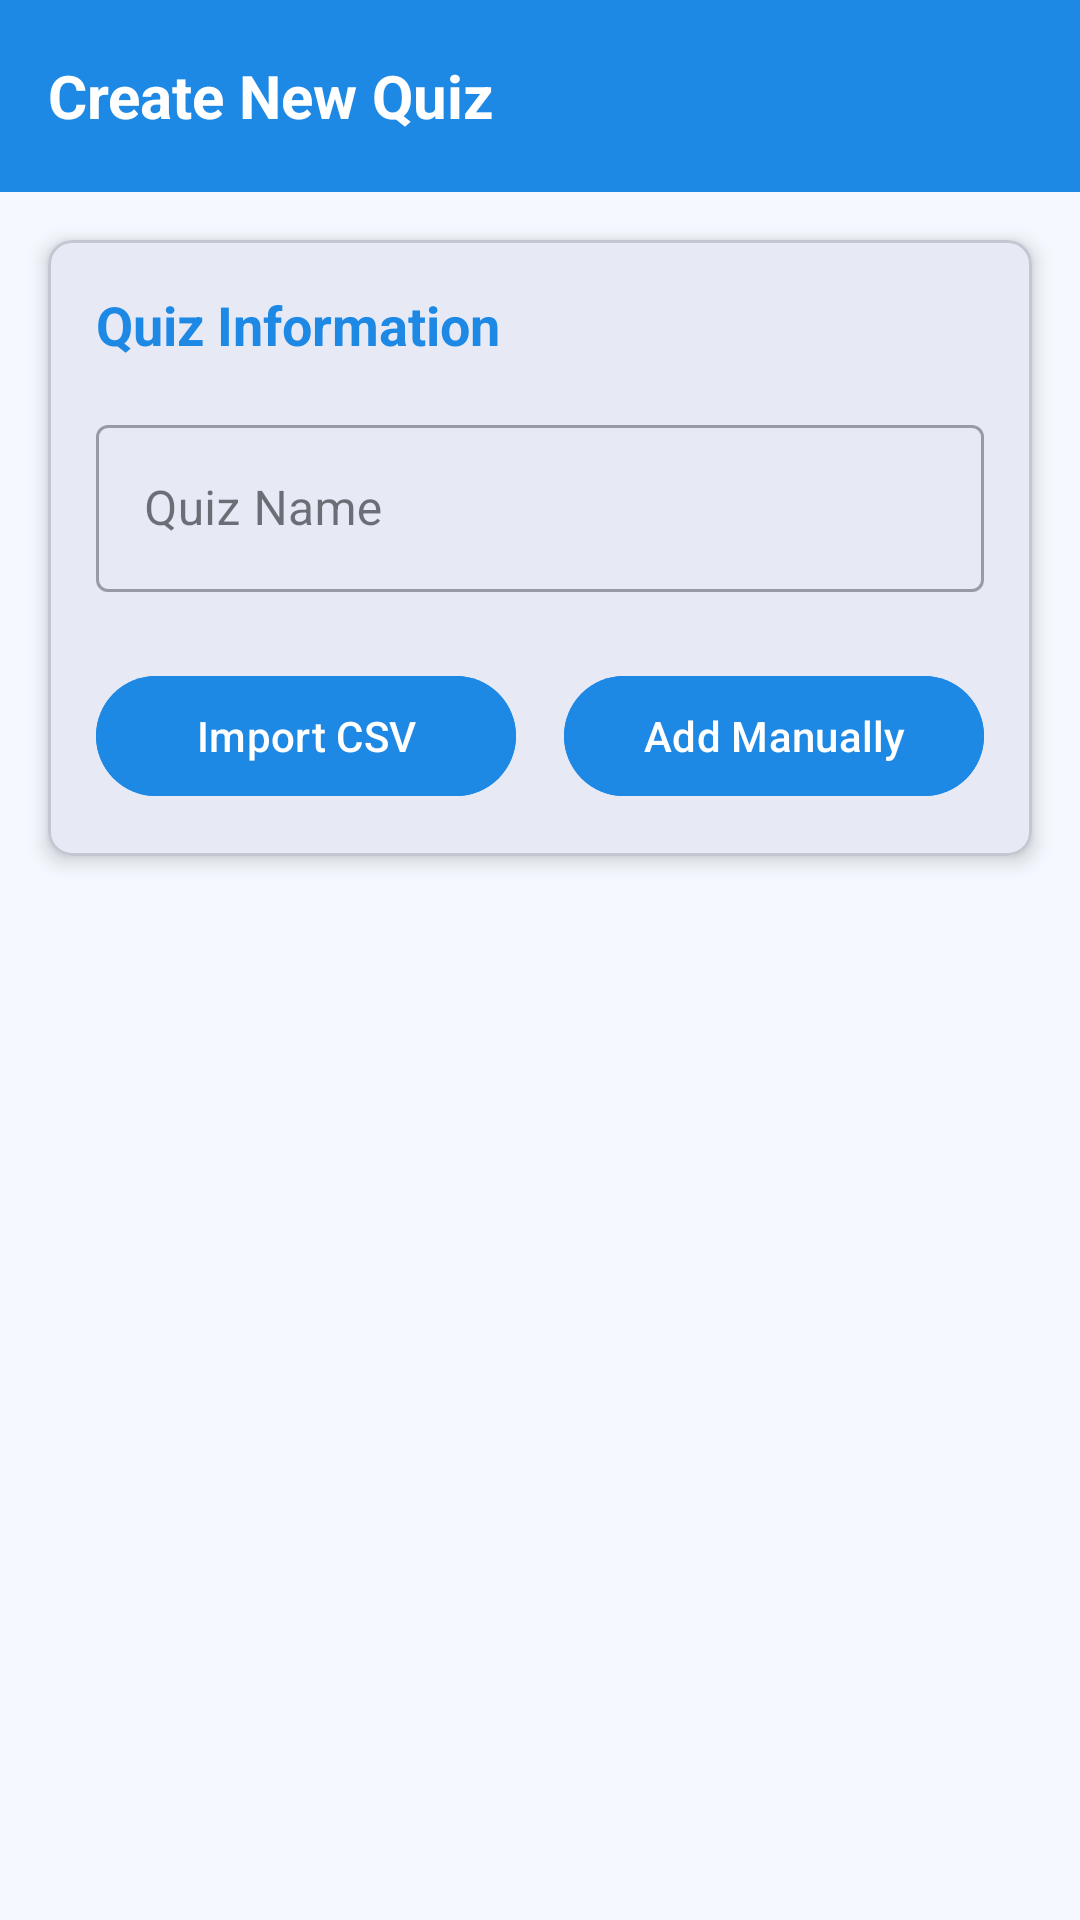

This screen was rendered from an Android layout file. Write that file and the resources it references.
<!-- AndroidManifest.xml: application theme AppTheme -->
<!-- res/layout/fragment_add_quiz.xml -->
<?xml version="1.0" encoding="utf-8"?>
<androidx.constraintlayout.widget.ConstraintLayout xmlns:android="http://schemas.android.com/apk/res/android"
    xmlns:app="http://schemas.android.com/apk/res-auto"
    xmlns:tools="http://schemas.android.com/tools"
    android:layout_width="match_parent"
    android:layout_height="match_parent"
    android:background="#F5F9FF"
    tools:context="com.quizapp.ui.teacher.add_quiz.AddQuizFragment">

    <androidx.appcompat.widget.Toolbar
        android:id="@+id/toolbar"
        android:layout_width="match_parent"
        android:layout_height="?attr/actionBarSize"
        android:background="#1E88E5"
        app:layout_constraintTop_toTopOf="parent">

        <TextView
            android:layout_width="wrap_content"
            android:layout_height="wrap_content"
            android:text="Create New Quiz"
            android:textColor="#FFFFFF"
            android:textSize="20sp"
            android:textStyle="bold" />
    </androidx.appcompat.widget.Toolbar>

    <com.google.android.material.card.MaterialCardView
        android:layout_width="match_parent"
        android:layout_height="wrap_content"
        android:layout_margin="16dp"
        app:cardCornerRadius="8dp"
        app:cardElevation="4dp"
        app:layout_constraintEnd_toEndOf="parent"
        app:layout_constraintStart_toStartOf="parent"
        app:layout_constraintTop_toBottomOf="@+id/toolbar">

        <LinearLayout
            android:layout_width="match_parent"
            android:layout_height="wrap_content"
            android:orientation="vertical"
            android:padding="16dp">

            <TextView
                android:layout_width="wrap_content"
                android:layout_height="wrap_content"
                android:text="Quiz Information"
                android:textColor="#1E88E5"
                android:textSize="18sp"
                android:textStyle="bold" />

            <com.google.android.material.textfield.TextInputLayout
                android:id="@+id/textInputLayoutQuizName"
                style="@style/Widget.MaterialComponents.TextInputLayout.OutlinedBox"
                android:layout_width="match_parent"
                android:layout_height="wrap_content"
                android:layout_marginTop="16dp"
                android:hint="Quiz Name">

                <com.google.android.material.textfield.TextInputEditText
                    android:id="@+id/editTextQuizName"
                    android:layout_width="match_parent"
                    android:layout_height="wrap_content"
                    android:inputType="text" />

            </com.google.android.material.textfield.TextInputLayout>

            <LinearLayout
                android:layout_width="match_parent"
                android:layout_height="wrap_content"
                android:layout_marginTop="24dp"
                android:orientation="horizontal">

                <com.google.android.material.button.MaterialButton
                    android:id="@+id/buttonImportCsv"
                    android:layout_width="0dp"
                    android:layout_height="wrap_content"
                    android:layout_marginEnd="8dp"
                    android:layout_weight="1"
                    android:backgroundTint="#1E88E5"
                    android:text="Import CSV"
                    android:textColor="#FFFFFF" />

                <com.google.android.material.button.MaterialButton
                    android:id="@+id/buttonAddManually"
                    android:layout_width="0dp"
                    android:layout_height="wrap_content"
                    android:layout_marginStart="8dp"
                    android:layout_weight="1"
                    android:backgroundTint="#1E88E5"
                    android:text="Add Manually"
                    android:textColor="#FFFFFF" />

            </LinearLayout>
        </LinearLayout>
    </com.google.android.material.card.MaterialCardView>

</androidx.constraintlayout.widget.ConstraintLayout>
<!-- resources referenced by this layout -->
<resources>
  <color name="md_theme_primary">#415F91</color>
  <color name="md_theme_onPrimary">#FFFFFF</color>
  <color name="md_theme_primaryContainer">#D6E3FF</color>
  <color name="md_theme_onPrimaryContainer">#284777</color>
  <color name="md_theme_secondary">#565F71</color>
  <color name="md_theme_onSecondary">#FFFFFF</color>
  <color name="md_theme_secondaryContainer">#DAE2F9</color>
  <color name="md_theme_onSecondaryContainer">#3E4759</color>
  <color name="md_theme_tertiary">#705575</color>
  <color name="md_theme_onTertiary">#FFFFFF</color>
  <color name="md_theme_tertiaryContainer">#FAD8FD</color>
  <color name="md_theme_onTertiaryContainer">#573E5C</color>
  <color name="md_theme_error">#BA1A1A</color>
  <color name="md_theme_onError">#FFFFFF</color>
  <color name="md_theme_errorContainer">#FFDAD6</color>
  <color name="md_theme_onErrorContainer">#93000A</color>
  <color name="md_theme_background">#F9F9FF</color>
  <color name="md_theme_onBackground">#191C20</color>
  <color name="md_theme_surface">#F9F9FF</color>
  <color name="md_theme_onSurface">#191C20</color>
  <color name="md_theme_surfaceVariant">#E0E2EC</color>
  <color name="md_theme_onSurfaceVariant">#44474E</color>
  <color name="md_theme_outline">#74777F</color>
  <color name="md_theme_outlineVariant">#C4C6D0</color>
  <color name="md_theme_inverseSurface">#2E3036</color>
  <color name="md_theme_inverseOnSurface">#F0F0F7</color>
  <color name="md_theme_inversePrimary">#AAC7FF</color>
  <color name="md_theme_primaryFixed">#D6E3FF</color>
  <color name="md_theme_onPrimaryFixed">#001B3E</color>
  <color name="md_theme_primaryFixedDim">#AAC7FF</color>
  <color name="md_theme_onPrimaryFixedVariant">#284777</color>
  <color name="md_theme_secondaryFixed">#DAE2F9</color>
  <color name="md_theme_onSecondaryFixed">#131C2B</color>
  <color name="md_theme_secondaryFixedDim">#BEC6DC</color>
  <color name="md_theme_onSecondaryFixedVariant">#3E4759</color>
  <color name="md_theme_tertiaryFixed">#FAD8FD</color>
  <color name="md_theme_onTertiaryFixed">#28132E</color>
  <color name="md_theme_tertiaryFixedDim">#DDBCE0</color>
  <color name="md_theme_onTertiaryFixedVariant">#573E5C</color>
  <color name="md_theme_surfaceDim">#D9D9E0</color>
  <color name="md_theme_surfaceBright">#F9F9FF</color>
  <color name="md_theme_surfaceContainerLowest">#FFFFFF</color>
  <color name="md_theme_surfaceContainerLow">#F3F3FA</color>
  <color name="md_theme_surfaceContainer">#EDEDF4</color>
  <color name="md_theme_surfaceContainerHigh">#E7E8EE</color>
  <color name="md_theme_surfaceContainerHighest">#E2E2E9</color>
</resources>
